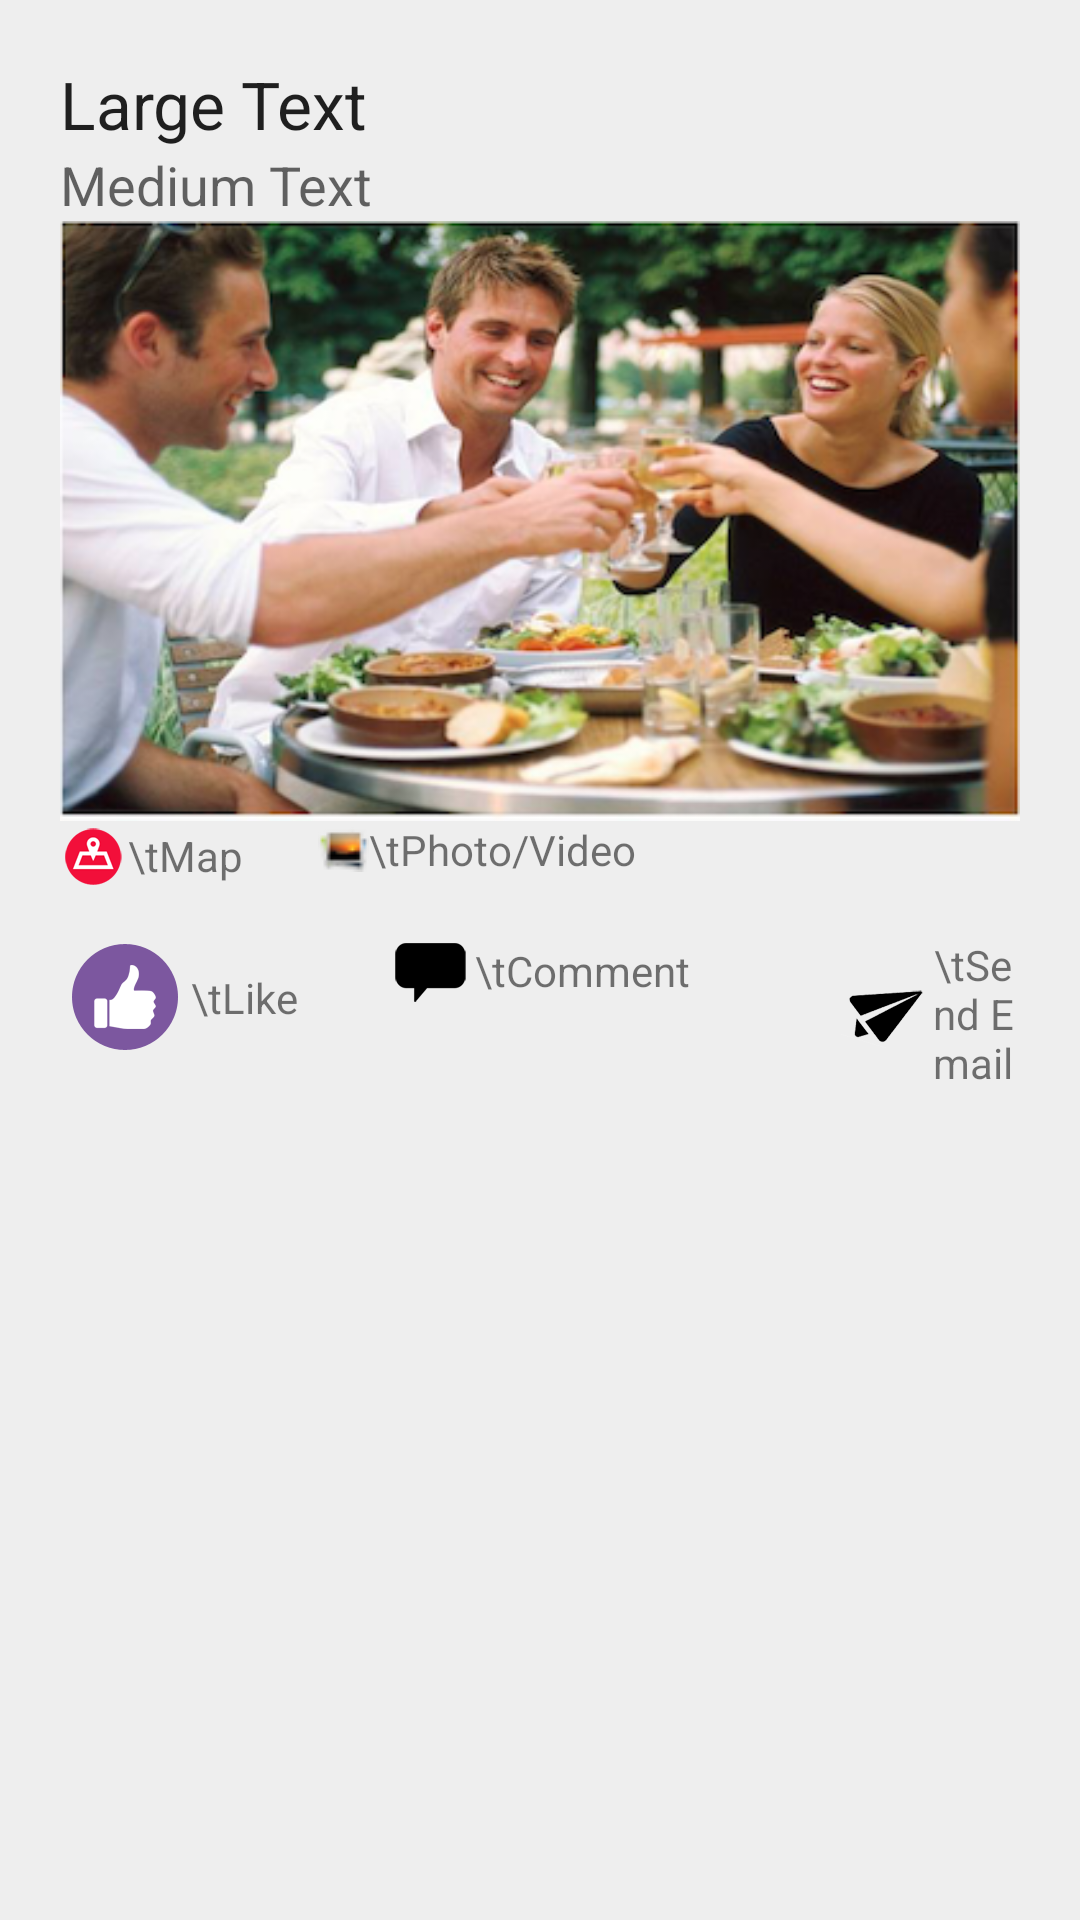

Produce the Android XML layout that renders to this screen, including the resource entries it uses.
<!-- AndroidManifest.xml: application theme AppTheme -->
<!-- res/layout/event_frame.xml -->
<?xml version="1.0" encoding="utf-8"?>
<RelativeLayout xmlns:android="http://schemas.android.com/apk/res/android"
    android:layout_width="match_parent"
    android:layout_height="match_parent"
    android:orientation="vertical"
    android:paddingBottom="@dimen/event_margin_like"
    android:paddingLeft="@dimen/event_margin"
    android:paddingRight="@dimen/event_margin"
    android:paddingTop="@dimen/event_margin"
    android:background="#eeeeee">


    <RelativeLayout
        android:layout_width="match_parent"
        android:layout_height="wrap_content"
        android:layout_alignParentTop="true"
        android:layout_centerHorizontal="true"
        android:paddingBottom="@dimen/event_margin_like"
        android:paddingLeft="@dimen/event_margin"
        android:paddingRight="@dimen/event_margin"
        android:paddingTop="@dimen/event_margin">

        <TextView
            android:id="@+id/eventTitleId"
            android:layout_width="wrap_content"
            android:layout_height="wrap_content"
            android:layout_alignParentLeft="true"
            android:layout_alignParentStart="true"
            android:layout_alignParentTop="true"
            android:text="Large Text"
            android:textAppearance="?android:attr/textAppearanceLarge" />

        <TextView
            android:id="@+id/eventMsgId"
            android:layout_width="wrap_content"
            android:layout_height="wrap_content"
            android:layout_alignParentLeft="true"
            android:layout_alignParentStart="true"
            android:layout_below="@+id/eventTitleId"
            android:text="Medium Text"
            android:textAppearance="?android:attr/textAppearanceMedium" />

        <ImageView
            android:id="@+id/eventPhotoId"
            android:layout_width="match_parent"
            android:layout_height="200dp"
            android:layout_below="@+id/eventMsgId"
            android:layout_centerHorizontal="true"
            android:adjustViewBounds="true"
            android:scaleType="fitXY"
            android:src="@drawable/sample" />

        <TextView
            android:id="@+id/eventMapId"
            android:layout_width="wrap_content"
            android:layout_height="wrap_content"
            android:layout_alignParentLeft="true"
            android:layout_alignParentStart="true"
            android:layout_below="@+id/eventPhotoId"
            android:drawableLeft="@drawable/see_map_icon"
            android:gravity="center"
            android:text="\tMap"
            android:textAppearance="?android:attr/textAppearanceSmall" />

        <TextView
            android:id="@+id/eventPhotosId"
            android:layout_width="wrap_content"
            android:layout_height="wrap_content"
            android:layout_below="@+id/eventPhotoId"
            android:layout_marginLeft="25dp"
            android:layout_toRightOf="@+id/eventMapId"
            android:drawableLeft="@drawable/ic_photos"
            android:gravity="center"
            android:text="\tPhoto/Video"
            android:textAppearance="?android:attr/textAppearanceSmall" />

        <TextView
            android:id="@+id/eventLikeId"
            android:layout_width="wrap_content"
            android:layout_height="wrap_content"
            android:layout_alignParentLeft="true"
            android:layout_alignParentStart="true"
            android:layout_below="@+id/eventMapId"
            android:layout_marginTop="@dimen/event_margin_like"
            android:drawableLeft="@drawable/liked_icon"
            android:gravity="center"
            android:text="\tLike"
            android:textAppearance="?android:attr/textAppearanceSmall" />

        <TextView
            android:id="@+id/eventCommentId"
            android:layout_width="wrap_content"
            android:layout_height="wrap_content"
            android:layout_below="@+id/eventMapId"
            android:layout_marginLeft="30dp"
            android:layout_marginTop="@dimen/event_margin_like"
            android:layout_toRightOf="@+id/eventLikeId"
            android:drawableLeft="@drawable/comment_icon"
            android:gravity="center"
            android:text="\tComment"
            android:textAppearance="?android:attr/textAppearanceSmall" />


        <TextView
            android:id="@+id/eventSendEmailId"
            android:layout_width="wrap_content"
            android:layout_height="wrap_content"
            android:layout_below="@+id/eventMapId"
            android:layout_marginLeft="50dp"
            android:layout_marginTop="@dimen/event_margin_like"
            android:layout_toRightOf="@+id/eventCommentId"
            android:drawableLeft="@drawable/send_icon"
            android:gravity="center"
            android:text="\tSend Email"
            android:textAppearance="?android:attr/textAppearanceSmall" />
    </RelativeLayout>
</RelativeLayout>
<!-- resources referenced by this layout -->
<resources>
  <dimen name="event_margin">10dp</dimen>
  <dimen name="event_margin_like">15dp</dimen>
  <!-- drawable comment_icon: png bitmap (drawable-xxhdpi, 3447 bytes) -->
  <!-- drawable ic_photos: png bitmap (drawable, 1737 bytes) -->
  <!-- drawable liked_icon: png bitmap (drawable-xxhdpi, 3833 bytes) -->
  <!-- drawable sample: png bitmap (drawable, 223624 bytes) -->
  <!-- drawable see_map_icon: png bitmap (drawable-xxhdpi, 5165 bytes) -->
  <!-- drawable send_icon: png bitmap (drawable-xxhdpi, 8033 bytes) -->
  <style name="AppTheme" parent="Theme.AppCompat.Light.DarkActionBar">
          
          <item name="colorPrimary">@color/colorPrimary</item>
          <item name="colorPrimaryDark">@color/colorPrimaryDark</item>
          <item name="colorAccent">@color/colorAccent</item>
      </style>
  <color name="colorPrimary">#3bccc9</color>
  <color name="colorPrimaryDark">#24b2af</color>
  <color name="colorAccent">#3bccc9</color>
</resources>
